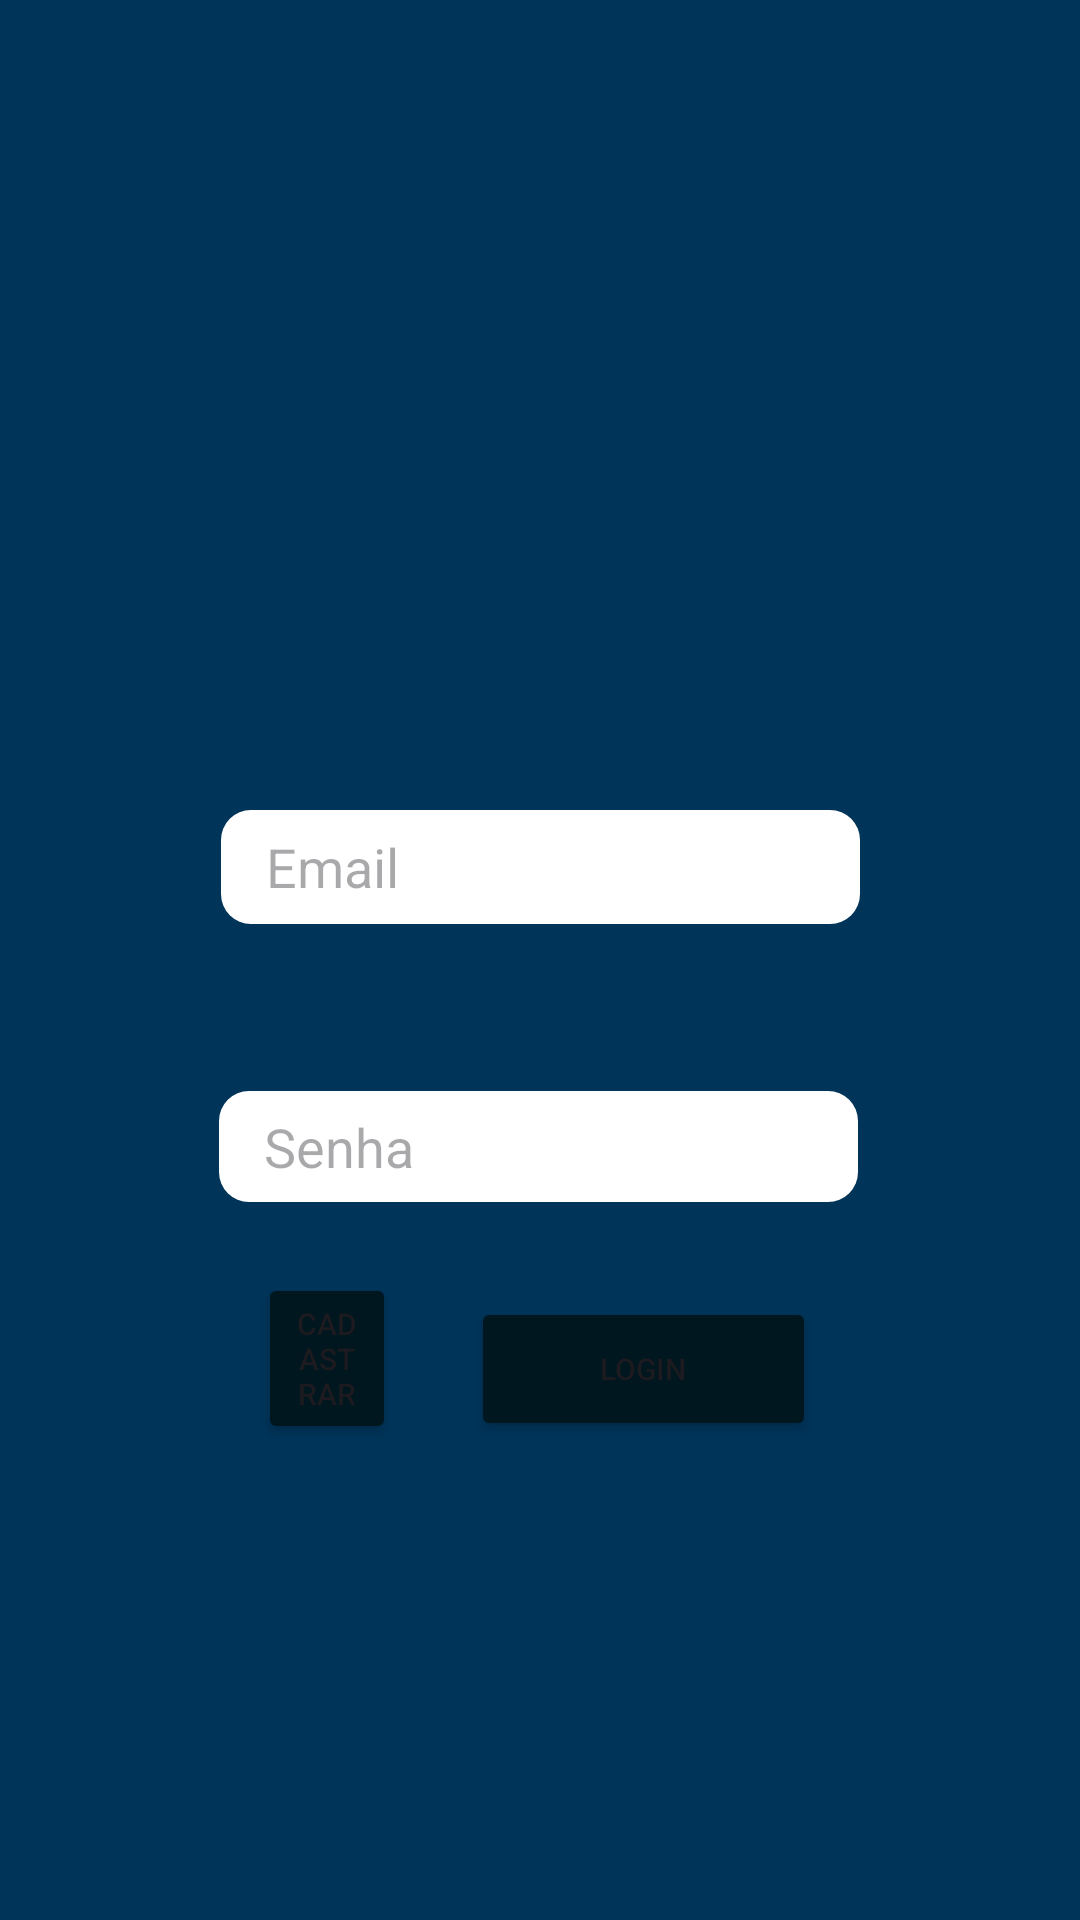

Android layout source for this screen:
<!-- AndroidManifest.xml: application theme Theme.BDRoom24 -->
<!-- res/layout/activity_login.xml -->
<?xml version="1.0" encoding="utf-8"?>
<androidx.constraintlayout.widget.ConstraintLayout xmlns:android="http://schemas.android.com/apk/res/android"
    xmlns:app="http://schemas.android.com/apk/res-auto"
    xmlns:tools="http://schemas.android.com/tools"
    android:layout_width="match_parent"
    android:layout_height="match_parent"
    android:background="@color/azulPrincipal">

    <TextView
        android:id="@+id/textEmail"
        android:layout_width="51dp"
        android:layout_height="31dp"
        android:layout_marginStart="176dp"
        android:layout_marginTop="248dp"
        android:layout_marginEnd="177dp"
        android:layout_marginBottom="464dp"
        android:textColor="@color/branco"
        android:text="Email"
        app:layout_constraintBottom_toBottomOf="parent"
        app:layout_constraintEnd_toEndOf="parent"
        app:layout_constraintStart_toStartOf="parent"
        app:layout_constraintTop_toTopOf="parent"
        app:layout_constraintVertical_bias="0.0" />

    <EditText
        android:id="@+id/editTextText4"
        android:layout_width="213dp"
        android:layout_height="38dp"
        android:layout_marginStart="100dp"
        android:layout_marginTop="22dp"
        android:layout_marginEnd="100dp"
        android:layout_marginBottom="396dp"
        android:background="@drawable/rounded_edittext_background"
        android:ems="10"
        android:hint="Email"
        android:inputType="text"
        android:paddingStart="15dp"
        app:layout_constraintBottom_toBottomOf="parent"
        app:layout_constraintEnd_toEndOf="parent"
        app:layout_constraintStart_toStartOf="parent"
        app:layout_constraintTop_toBottomOf="@+id/textEmail"
        app:layout_constraintVertical_bias="0.0" />

    <EditText
        android:id="@+id/editSenha"
        app.layout_constraintHorizontal_bias="0.0"
        android:layout_width="213dp"
        android:layout_height="37dp"
        android:layout_marginStart="100dp"
        android:layout_marginTop="44dp"
        android:layout_marginEnd="101dp"
        android:layout_marginBottom="246dp"
        android:background="@drawable/rounded_edittext_background"
        android:ems="10"
        android:hint="Senha"
        android:paddingStart="15dp"
        android:inputType="textPassword"
        app:layout_constraintBottom_toBottomOf="parent"
        app:layout_constraintEnd_toEndOf="parent"
        app:layout_constraintStart_toStartOf="parent"
        app:layout_constraintTop_toBottomOf="@+id/textSenha" />

    <TextView
        android:id="@+id/textSenha"
        android:layout_width="50dp"
        android:layout_height="28dp"
        android:layout_marginStart="175dp"
        android:textColor="@color/branco"
        android:layout_marginTop="41dp"
        android:layout_marginEnd="178dp"
        android:layout_marginBottom="336dp"
        android:text="Senha"
        app:layout_constraintBottom_toBottomOf="parent"
        app:layout_constraintEnd_toEndOf="parent"
        app:layout_constraintStart_toStartOf="parent"
        app:layout_constraintTop_toBottomOf="@+id/editTextText4" />


    <Button
        android:id="@+id/buttonLogin"
        android:layout_width="115dp"
        android:layout_height="48dp"
        android:layout_marginStart="12dp"
        android:layout_marginTop="35dp"
        android:layout_marginEnd="88dp"
        android:layout_marginBottom="163dp"
        android:text="Login"
        android:textSize="10sp"
        app:layout_constraintBottom_toBottomOf="parent"
        app:layout_constraintEnd_toEndOf="parent"
        app:layout_constraintStart_toEndOf="@+id/buttonCadastro"
        android:backgroundTint="@color/azulEscuro"
        app:layout_constraintTop_toBottomOf="@+id/editSenha" />

    <Button
        android:id="@+id/buttonCadastro"
        android:layout_width="0dp"
        android:layout_height="wrap_content"
        android:layout_marginStart="86dp"
        android:layout_marginTop="28dp"
        android:layout_marginEnd="13dp"
        android:layout_marginBottom="163dp"
        android:text="Cadastrar"
        android:textSize="10sp"
        app:layout_constraintBottom_toBottomOf="parent"
        app:layout_constraintEnd_toStartOf="@+id/buttonLogin"
        app:layout_constraintStart_toStartOf="parent"
        android:backgroundTint="@color/azulEscuro"
        app:layout_constraintTop_toBottomOf="@+id/editSenha" />


</androidx.constraintlayout.widget.ConstraintLayout>
<!-- resources referenced by this layout -->
<resources>
  <color name="azulEscuro">#00171F</color>
  <color name="azulPrincipal">#003459</color>
  <color name="branco">#FFFFFFFF</color>
  <!-- drawable rounded_edittext_background (drawable) -->
  <?xml version="1.0" encoding="utf-8"?>
  <shape xmlns:android="http://schemas.android.com/apk/res/android">
      <solid android:color="@color/branco" /> <corners android:topLeftRadius="10dp" android:topRightRadius="10dp"
      android:bottomRightRadius="10dp"
      android:bottomLeftRadius="10dp" />
  </shape>
  <style name="Theme.BDRoom24" parent="Base.Theme.BDRoom24" />
  <style name="Base.Theme.BDRoom24" parent="Theme.Material3.DayNight.NoActionBar">
          
          
      </style>
</resources>
